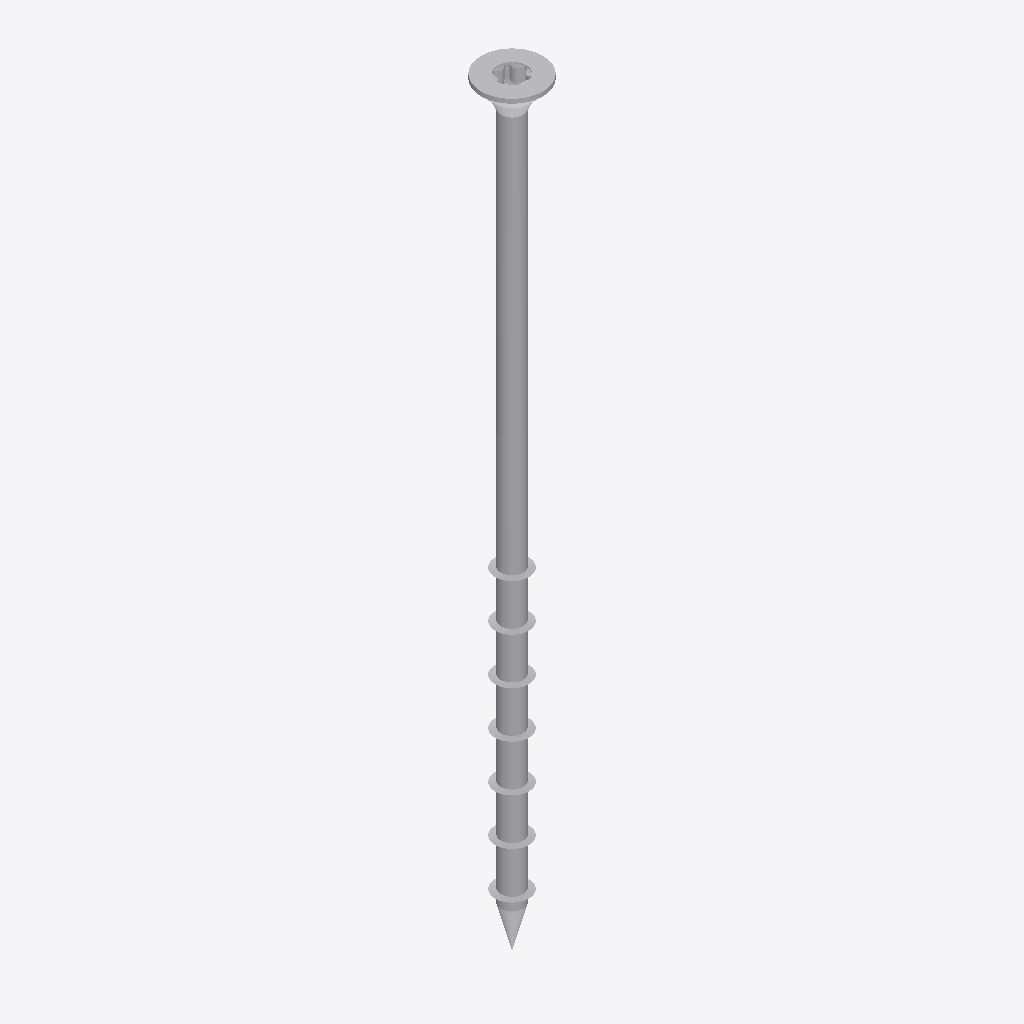
Isometric view of an IFC building model (IFC-SPF (STEP), schema IFC2X3, length unit millimetre), seen from the south-west, elements coloured by IFC class: 1 other element (light grey).
Extent 0.015 m × 0.015 m × 0.180 m (x, y, z). Storeys (1): Default Building Storey at 0.00 m. Elements (1): 1 IfcBuildingElementProxy.

HEADER;
FILE_DESCRIPTION(('ViewDefinition [CoordinationView]'),'2;1');
FILE_NAME('','2023-07-04T15:57:04',(''),(''),'','SketchUp Pro 2015','');
FILE_SCHEMA(('IFC2X3'));
ENDSEC;
DATA;
#1=IFCPROJECT('2eZOAtizzF2wDDQItM_aus',#2,'Default Project','Description of Default Project',$,$,$,(#20),#7);
#24=IFCSITE('2iYLiKLSvBPAmOgldVk$Ud',#2,'Default Site','Description of Default Site',$,#25,$,$,.ELEMENT.,(24,28,0),(54,25,0),10.0,$,$);
#30=IFCBUILDING('1ahmNhr_H9PRewOuM4pmp6',#2,'Default Building','Description of Default Building',$,#31,$,$,.ELEMENT.,$,$,#36);
#37=IFCBUILDINGSTOREY('3KSwZ0aOX7AeC7WJfnRYSA',#2,'Default Building Storey','Description of Default Building Storey',$,#38,$,$,.ELEMENT.,0.0);
#47=IFCBUILDINGELEMENTPROXY('0vaaT8z$zEsBEOIFuriYHM',#2,'','Description of Object',$,#48,#53,$,$);
ENDSEC;
